Run: headless pygame with SDL's dummy video driver; simulated clock (each Clock.tick advances the game by its frame time, no real sleeping); random seed 0; keys injected as events and as key.get_pressed() state; no mouse input.
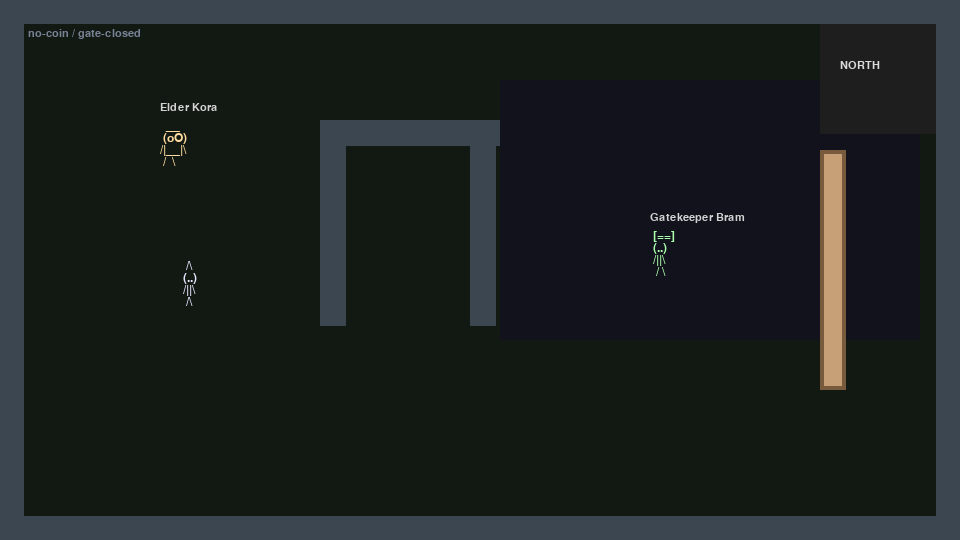
Frame 1 of 4 · flips 1–60 · no input
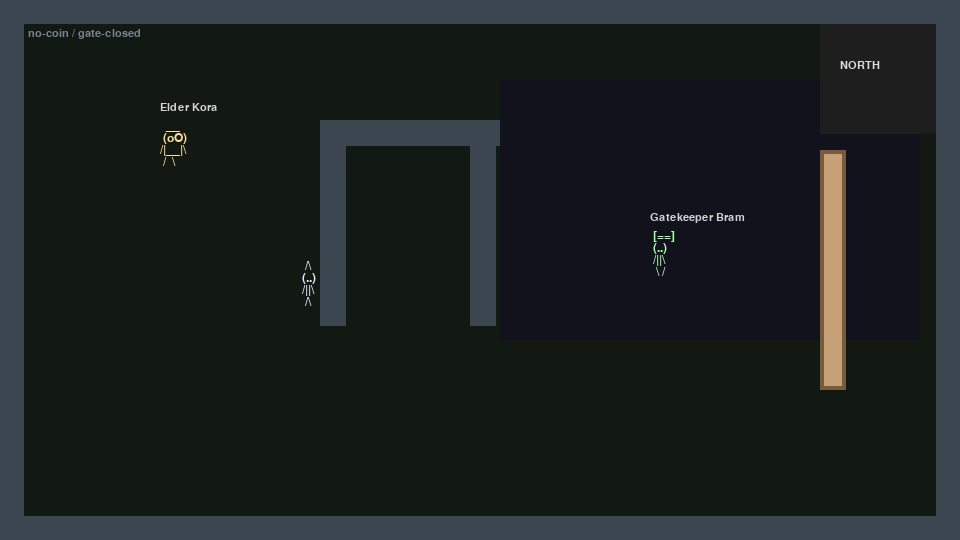
Frame 2 of 4 · flips 61–180 · tapped SPACE, RETURN · held RIGHT (→), D
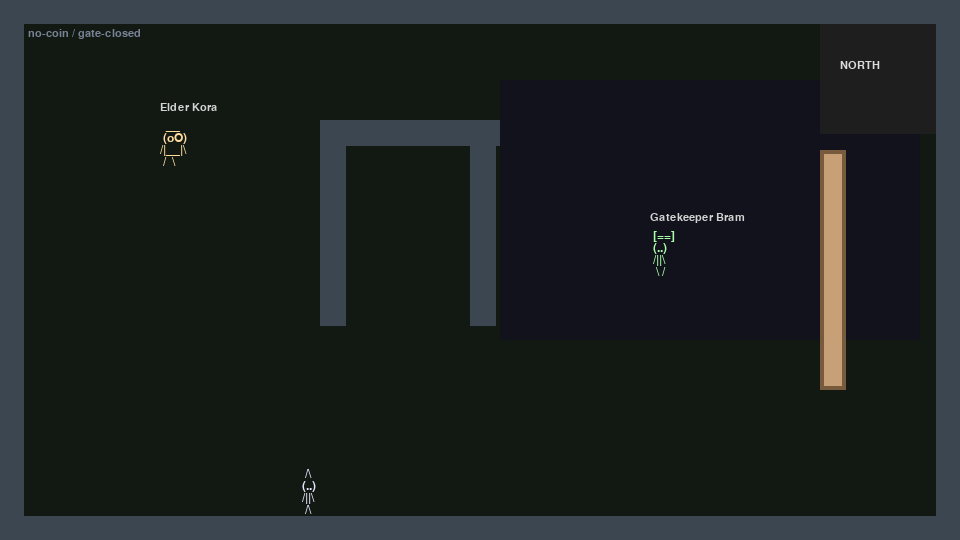
Frame 3 of 4 · flips 181–300 · held DOWN (↓), S
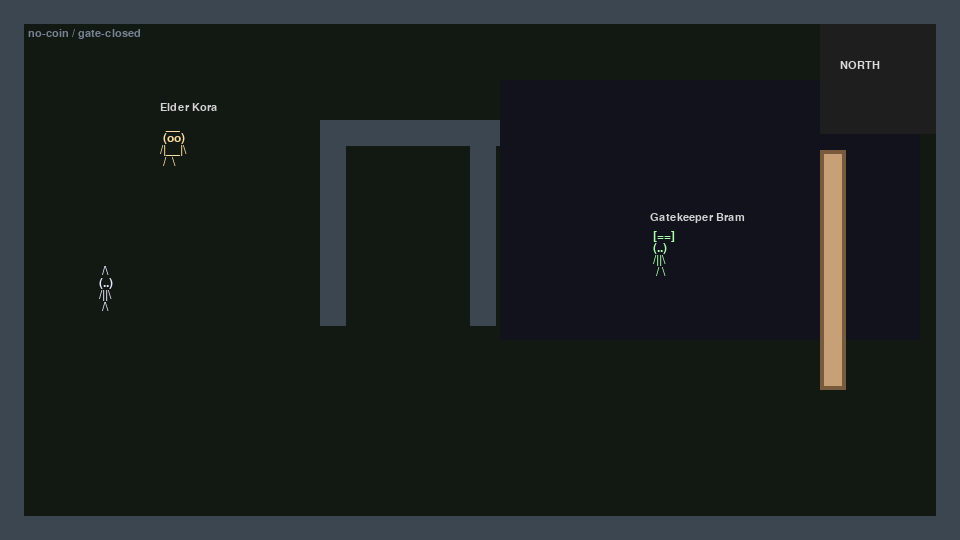
Frame 4 of 4 · flips 301–420 · held LEFT (←), A, UP (↑), W

The pygame program that drew these frames:

"""
Prototype ASCII-sprite RPG in pygame.

Controls:
- Move: WASD / Arrow keys
- Interact / advance: E / Space / Enter
- Dialogue: Up/Down + Enter, or number keys
- Close dialogue: Esc / Backspace
"""

from __future__ import annotations

import math
import os
import sys
from dataclasses import dataclass, field
from typing import Callable, Dict, List, Optional, Sequence, Tuple

import pygame


# ---------------------------
# ASCII sprite rendering
# ---------------------------


def _render_ascii_lines(
    font: pygame.font.Font,
    lines: Sequence[str],
    color: pygame.Color,
    *,
    alpha: int = 255,
) -> pygame.Surface:
    rendered = [font.render(line, True, color) for line in lines]
    width = max((s.get_width() for s in rendered), default=0)
    height = sum((s.get_height() for s in rendered), 0)
    surf = pygame.Surface((width, height), pygame.SRCALPHA)
    y = 0
    for s in rendered:
        surf.blit(s, (0, y))
        y += s.get_height()
    if alpha != 255:
        surf.set_alpha(alpha)
    return surf


@dataclass(frozen=True)
class AsciiAnim:
    frames: Tuple[Tuple[str, ...], ...]
    color: pygame.Color
    frame_time_s: float = 0.18


@dataclass
class AsciiSprite:
    anim: AsciiAnim
    _frame_surfaces: List[pygame.Surface] = field(default_factory=list, init=False)

    def bake(self, font: pygame.font.Font) -> None:
        self._frame_surfaces = [
            _render_ascii_lines(font, frame, self.anim.color) for frame in self.anim.frames
        ]

    def surface_at(self, t_s: float) -> pygame.Surface:
        if not self._frame_surfaces:
            raise RuntimeError("Sprite not baked. Call bake(font) first.")
        idx = int(t_s / max(self.anim.frame_time_s, 0.01)) % len(self._frame_surfaces)
        return self._frame_surfaces[idx]


# ---------------------------
# Dialogue system
# ---------------------------


Predicate = Callable[["GameState"], bool]
Effect = Callable[["GameState"], None]


@dataclass(frozen=True)
class DialogueChoice:
    text: str
    next_id: Optional[str] = None
    enabled_if: Optional[Predicate] = None
    effect: Optional[Effect] = None


@dataclass(frozen=True)
class DialogueNode:
    id: str
    text: str
    choices: Tuple[DialogueChoice, ...] = ()
    on_enter: Optional[Effect] = None


@dataclass
class DialogueTree:
    nodes: Dict[str, DialogueNode]
    start_id: str

    def node(self, node_id: str) -> DialogueNode:
        return self.nodes[node_id]


@dataclass
class ActiveDialogue:
    npc_name: str
    tree: DialogueTree
    node_id: str
    selected_idx: int = 0

    def node(self) -> DialogueNode:
        return self.tree.node(self.node_id)


@dataclass
class GameState:
    flags: Dict[str, bool] = field(default_factory=dict)

    def has(self, key: str) -> bool:
        return bool(self.flags.get(key))

    def set(self, key: str, value: bool = True) -> None:
        self.flags[key] = value


# ---------------------------
# Entities / world
# ---------------------------


@dataclass
class Entity:
    name: str
    pos: pygame.Vector2
    sprite: AsciiSprite
    speed_px_s: float = 120.0
    solid: bool = True
    talk_tree: Optional[DialogueTree] = None
    interaction_radius: float = 46.0

    def rect(self) -> pygame.Rect:
        surf = self.sprite._frame_surfaces[0]
        return pygame.Rect(int(self.pos.x), int(self.pos.y), surf.get_width(), surf.get_height())


def _circle_near(a: pygame.Vector2, b: pygame.Vector2, radius: float) -> bool:
    return a.distance_to(b) <= radius


# ---------------------------
# UI helpers
# ---------------------------


def _wrap_text(font: pygame.font.Font, text: str, max_width: int) -> List[str]:
    words = text.split()
    lines: List[str] = []
    current: List[str] = []
    for word in words:
        test = " ".join(current + [word]) if current else word
        if font.size(test)[0] <= max_width:
            current.append(word)
        else:
            if current:
                lines.append(" ".join(current))
            current = [word]
    if current:
        lines.append(" ".join(current))
    return lines or [""]


def _clamp(v: float, lo: float, hi: float) -> float:
    return lo if v < lo else hi if v > hi else v


# ---------------------------
# Main game
# ---------------------------


def build_dialogues() -> Dict[str, DialogueTree]:
    def give_coin(gs: GameState) -> None:
        gs.set("got_coin", True)

    def coin_not_yet(gs: GameState) -> bool:
        return not gs.has("got_coin")

    def open_gate(gs: GameState) -> None:
        gs.set("gate_open", True)

    elder = DialogueTree(
        start_id="start",
        nodes={
            "start": DialogueNode(
                id="start",
                text="Ah, a new face in Bitwood. Words have power here—choose yours carefully.",
                choices=(
                    DialogueChoice("Who are you?", next_id="who"),
                    DialogueChoice("Any advice?", next_id="advice"),
                    DialogueChoice("Goodbye.", next_id=None),
                ),
            ),
            "who": DialogueNode(
                id="who",
                text="I am Elder Kora, keeper of old strings and older stories.",
                choices=(
                    DialogueChoice("I’m looking for work.", next_id="work"),
                    DialogueChoice("Back.", next_id="start"),
                ),
            ),
            "advice": DialogueNode(
                id="advice",
                text="Talk to everyone. The world remembers what you do—sometimes even what you almost did.",
                choices=(DialogueChoice("Back.", next_id="start"),),
            ),
            "work": DialogueNode(
                id="work",
                text="Take this coin and speak to the Gatekeeper. He likes proof more than promises.",
                choices=(
                    DialogueChoice(
                        "Thanks.",
                        next_id="start",
                        enabled_if=coin_not_yet,
                        effect=give_coin,
                    ),
                    DialogueChoice("I already have it.", next_id="start", enabled_if=lambda gs: gs.has("got_coin")),
                ),
            ),
        },
    )

    gatekeeper = DialogueTree(
        start_id="start",
        nodes={
            "start": DialogueNode(
                id="start",
                text="Halt! The north path is closed. Too many slimes, not enough heroes.",
                choices=(
                    DialogueChoice("Elder sent me.", next_id="proof"),
                    DialogueChoice("Why closed?", next_id="why"),
                    DialogueChoice("Goodbye.", next_id=None),
                ),
            ),
            "why": DialogueNode(
                id="why",
                text="A nest stirred up beyond the gate. I can’t open it for every wanderer.",
                choices=(DialogueChoice("Back.", next_id="start"),),
            ),
            "proof": DialogueNode(
                id="proof",
                text="You got proof? Or just big adventurer energy?",
                choices=(
                    DialogueChoice(
                        "Here’s a coin from Elder Kora.",
                        next_id="open",
                        enabled_if=lambda gs: gs.has("got_coin") and not gs.has("gate_open"),
                    ),
                    DialogueChoice("I don’t have proof.", next_id="start", enabled_if=lambda gs: not gs.has("got_coin")),
                    DialogueChoice("The gate is already open.", next_id="start", enabled_if=lambda gs: gs.has("gate_open")),
                ),
            ),
            "open": DialogueNode(
                id="open",
                text="All right, that’s Kora’s mark. I’ll open it. Try not to get pixelated out there.",
                choices=(DialogueChoice("On my way.", next_id=None, effect=open_gate),),
            ),
        },
    )

    return {"elder": elder, "gatekeeper": gatekeeper}


def main() -> int:
    smoke_test = "--smoke-test" in sys.argv
    if smoke_test:
        os.environ.setdefault("SDL_VIDEODRIVER", "dummy")

    pygame.init()
    pygame.display.set_caption("ASCII RPG Prototype")

    screen_w, screen_h = 960, 540
    screen = pygame.display.set_mode((screen_w, screen_h))
    clock = pygame.time.Clock()

    font = pygame.font.SysFont("Consolas", 18)
    ui_font = pygame.font.SysFont("Consolas", 16)

    # Player and NPC ASCII animations
    player_anim = AsciiAnim(
        color=pygame.Color(230, 230, 255),
        frame_time_s=0.14,
        frames=(
            (
                r"  /\  ",
                r" (..) ",
                r" /||\ ",
                r"  /\  ",
            ),
            (
                r"  /\  ",
                r" (..) ",
                r" /||\ ",
                r"  \/  ",
            ),
        ),
    )
    elder_anim = AsciiAnim(
        color=pygame.Color(255, 220, 160),
        frame_time_s=0.25,
        frames=(
            (
                r"  __  ",
                r" (oo) ",
                r"/|__|\ ",
                r" /  \ ",
            ),
            (
                r"  __  ",
                r" (oO) ",
                r"/|__|\ ",
                r" /  \ ",
            ),
        ),
    )
    gate_anim = AsciiAnim(
        color=pygame.Color(170, 255, 170),
        frame_time_s=0.22,
        frames=(
            (
                r" [==] ",
                r" (..)",
                r" /||\ ",
                r"  / \ ",
            ),
            (
                r" [==] ",
                r" (..)",
                r" /||\ ",
                r"  \ / ",
            ),
        ),
    )

    dialogues = build_dialogues()
    gs = GameState()

    player_sprite = AsciiSprite(player_anim)
    elder_sprite = AsciiSprite(elder_anim)
    gate_sprite = AsciiSprite(gate_anim)
    for s in (player_sprite, elder_sprite, gate_sprite):
        s.bake(font)

    player = Entity("You", pygame.Vector2(180, 260), player_sprite, speed_px_s=150.0, solid=True)
    elder = Entity(
        "Elder Kora",
        pygame.Vector2(160, 120),
        elder_sprite,
        speed_px_s=0.0,
        solid=True,
        talk_tree=dialogues["elder"],
        interaction_radius=60,
    )
    gatekeeper = Entity(
        "Gatekeeper Bram",
        pygame.Vector2(650, 230),
        gate_sprite,
        speed_px_s=0.0,
        solid=True,
        talk_tree=dialogues["gatekeeper"],
        interaction_radius=70,
    )
    npcs = [elder, gatekeeper]

    # Simple obstacles + a "gate" that can open
    obstacles: List[pygame.Rect] = [
        pygame.Rect(0, 0, screen_w, 24),
        pygame.Rect(0, 0, 24, screen_h),
        pygame.Rect(0, screen_h - 24, screen_w, 24),
        pygame.Rect(screen_w - 24, 0, 24, screen_h),
        pygame.Rect(320, 120, 180, 26),
        pygame.Rect(320, 146, 26, 180),
        pygame.Rect(470, 146, 26, 180),
    ]
    gate_rect = pygame.Rect(820, 150, 26, 240)  # blocks path north until opened

    active_dialogue: Optional[ActiveDialogue] = None

    def try_move(entity: Entity, delta: pygame.Vector2) -> None:
        if delta.length_squared() == 0:
            return
        old = entity.pos.copy()
        entity.pos.x += delta.x
        if collides(entity.rect()):
            entity.pos.x = old.x
        entity.pos.y += delta.y
        if collides(entity.rect()):
            entity.pos.y = old.y

    def collides(r: pygame.Rect) -> bool:
        for ob in obstacles:
            if r.colliderect(ob):
                return True
        if not gs.has("gate_open") and r.colliderect(gate_rect):
            return True
        for npc in npcs:
            if npc.solid and r.colliderect(npc.rect()):
                return True
        return False

    def nearest_talkable() -> Optional[Entity]:
        for npc in npcs:
            if npc.talk_tree is None:
                continue
            if _circle_near(player.pos, npc.pos, npc.interaction_radius):
                return npc
        return None

    def open_dialogue(npc: Entity) -> None:
        nonlocal active_dialogue
        active_dialogue = ActiveDialogue(npc_name=npc.name, tree=npc.talk_tree, node_id=npc.talk_tree.start_id)
        node = active_dialogue.node()
        if node.on_enter:
            node.on_enter(gs)
        active_dialogue.selected_idx = 0

    def close_dialogue() -> None:
        nonlocal active_dialogue
        active_dialogue = None

    def enabled_choices(d: ActiveDialogue) -> List[DialogueChoice]:
        choices: List[DialogueChoice] = []
        for c in d.node().choices:
            if c.enabled_if is None or c.enabled_if(gs):
                choices.append(c)
        return choices

    def advance_choice(d: ActiveDialogue, choice: DialogueChoice) -> None:
        nonlocal active_dialogue
        if choice.effect:
            choice.effect(gs)
        if choice.next_id is None:
            active_dialogue = None
            return
        d.node_id = choice.next_id
        node = d.node()
        if node.on_enter:
            node.on_enter(gs)
        d.selected_idx = 0

    running = True
    t_s = 0.0
    max_time_s = 0.35 if smoke_test else float("inf")
    while running:
        dt_s = clock.tick(60) / 1000.0
        t_s += dt_s
        interact_pressed = False
        close_pressed = False
        nav_delta = 0
        choose_number: Optional[int] = None

        for event in pygame.event.get():
            if event.type == pygame.QUIT:
                running = False
            elif event.type == pygame.KEYDOWN:
                if event.key in (pygame.K_e, pygame.K_SPACE, pygame.K_RETURN):
                    interact_pressed = True
                elif event.key in (pygame.K_ESCAPE, pygame.K_BACKSPACE):
                    close_pressed = True
                elif event.key == pygame.K_UP:
                    nav_delta = -1
                elif event.key == pygame.K_DOWN:
                    nav_delta = 1
                elif pygame.K_1 <= event.key <= pygame.K_9:
                    choose_number = event.key - pygame.K_1

        keys = pygame.key.get_pressed()

        if active_dialogue is None:
            move = pygame.Vector2(0, 0)
            if keys[pygame.K_a] or keys[pygame.K_LEFT]:
                move.x -= 1
            if keys[pygame.K_d] or keys[pygame.K_RIGHT]:
                move.x += 1
            if keys[pygame.K_w] or keys[pygame.K_UP]:
                move.y -= 1
            if keys[pygame.K_s] or keys[pygame.K_DOWN]:
                move.y += 1
            if move.length_squared() > 0:
                move = move.normalize() * player.speed_px_s * dt_s
                try_move(player, move)

            if interact_pressed:
                npc = nearest_talkable()
                if npc:
                    open_dialogue(npc)

        else:
            # Dialogue navigation
            choices = enabled_choices(active_dialogue)
            if nav_delta:
                active_dialogue.selected_idx += nav_delta
            if choices:
                active_dialogue.selected_idx %= len(choices)
            else:
                active_dialogue.selected_idx = 0

            # Number hotkeys (1-9)
            if choose_number is not None and 0 <= choose_number < len(choices):
                advance_choice(active_dialogue, choices[choose_number])
            elif interact_pressed and choices:
                advance_choice(active_dialogue, choices[active_dialogue.selected_idx])
            elif close_pressed and active_dialogue:
                close_dialogue()

        # --- Render world ---
        screen.fill((14, 16, 22))

        # Ground tiles (simple color bands)
        pygame.draw.rect(screen, (18, 25, 18), (24, 24, screen_w - 48, screen_h - 48))
        pygame.draw.rect(screen, (18, 18, 28), (500, 80, 420, 260))

        # Obstacles
        for ob in obstacles:
            pygame.draw.rect(screen, (60, 70, 80), ob)
        if not gs.has("gate_open"):
            pygame.draw.rect(screen, (120, 90, 60), gate_rect)
            pygame.draw.rect(screen, (200, 160, 120), gate_rect.inflate(-8, -8))
        else:
            pygame.draw.rect(screen, (40, 70, 40), gate_rect)

        # North path hint
        pygame.draw.rect(screen, (30, 30, 30), (820, 24, 116, 110))
        hint = ui_font.render("NORTH", True, (220, 220, 220))
        screen.blit(hint, (840, 60))

        # NPCs
        for npc in npcs:
            surf = npc.sprite.surface_at(t_s)
            screen.blit(surf, (npc.pos.x, npc.pos.y))
            name_s = ui_font.render(npc.name, True, (210, 210, 210))
            screen.blit(name_s, (npc.pos.x, npc.pos.y - 18))

        # Player
        p_surf = player.sprite.surface_at(t_s)
        screen.blit(p_surf, (player.pos.x, player.pos.y))

        # Interaction prompt
        if active_dialogue is None:
            npc = nearest_talkable()
            if npc:
                prompt = ui_font.render("Press E to talk", True, (240, 240, 200))
                screen.blit(prompt, (player.pos.x - 8, player.pos.y + p_surf.get_height() + 6))

        # --- Render dialogue UI ---
        if active_dialogue is not None:
            box_h = 170
            box = pygame.Rect(24, screen_h - box_h - 24, screen_w - 48, box_h)
            pygame.draw.rect(screen, (10, 10, 14), box)
            pygame.draw.rect(screen, (90, 100, 120), box, 2)

            title = ui_font.render(active_dialogue.npc_name, True, (255, 240, 200))
            screen.blit(title, (box.x + 12, box.y + 10))

            node = active_dialogue.node()
            text_lines = _wrap_text(ui_font, node.text, box.w - 24)
            y = box.y + 34
            for line in text_lines[:4]:
                screen.blit(ui_font.render(line, True, (220, 220, 230)), (box.x + 12, y))
                y += 18

            choices = enabled_choices(active_dialogue)
            y += 4
            for i, c in enumerate(choices[:6]):
                prefix = f"{i+1}. "
                label = prefix + c.text
                is_sel = i == active_dialogue.selected_idx
                color = (255, 255, 255) if is_sel else (185, 190, 200)
                screen.blit(ui_font.render(label, True, color), (box.x + 12, y))
                y += 18

            help_text = ui_font.render("Up/Down, Enter (or 1-9). Esc to close.", True, (150, 160, 180))
            screen.blit(help_text, (box.x + 12, box.bottom - 26))

        # Debug quest status (tiny)
        status = []
        status.append("coin" if gs.has("got_coin") else "no-coin")
        status.append("gate-open" if gs.has("gate_open") else "gate-closed")
        status_s = ui_font.render(" / ".join(status), True, (120, 130, 150))
        screen.blit(status_s, (28, 28))

        pygame.display.flip()

        if t_s >= max_time_s:
            running = False

    pygame.quit()
    return 0


if __name__ == "__main__":
    raise SystemExit(main())
